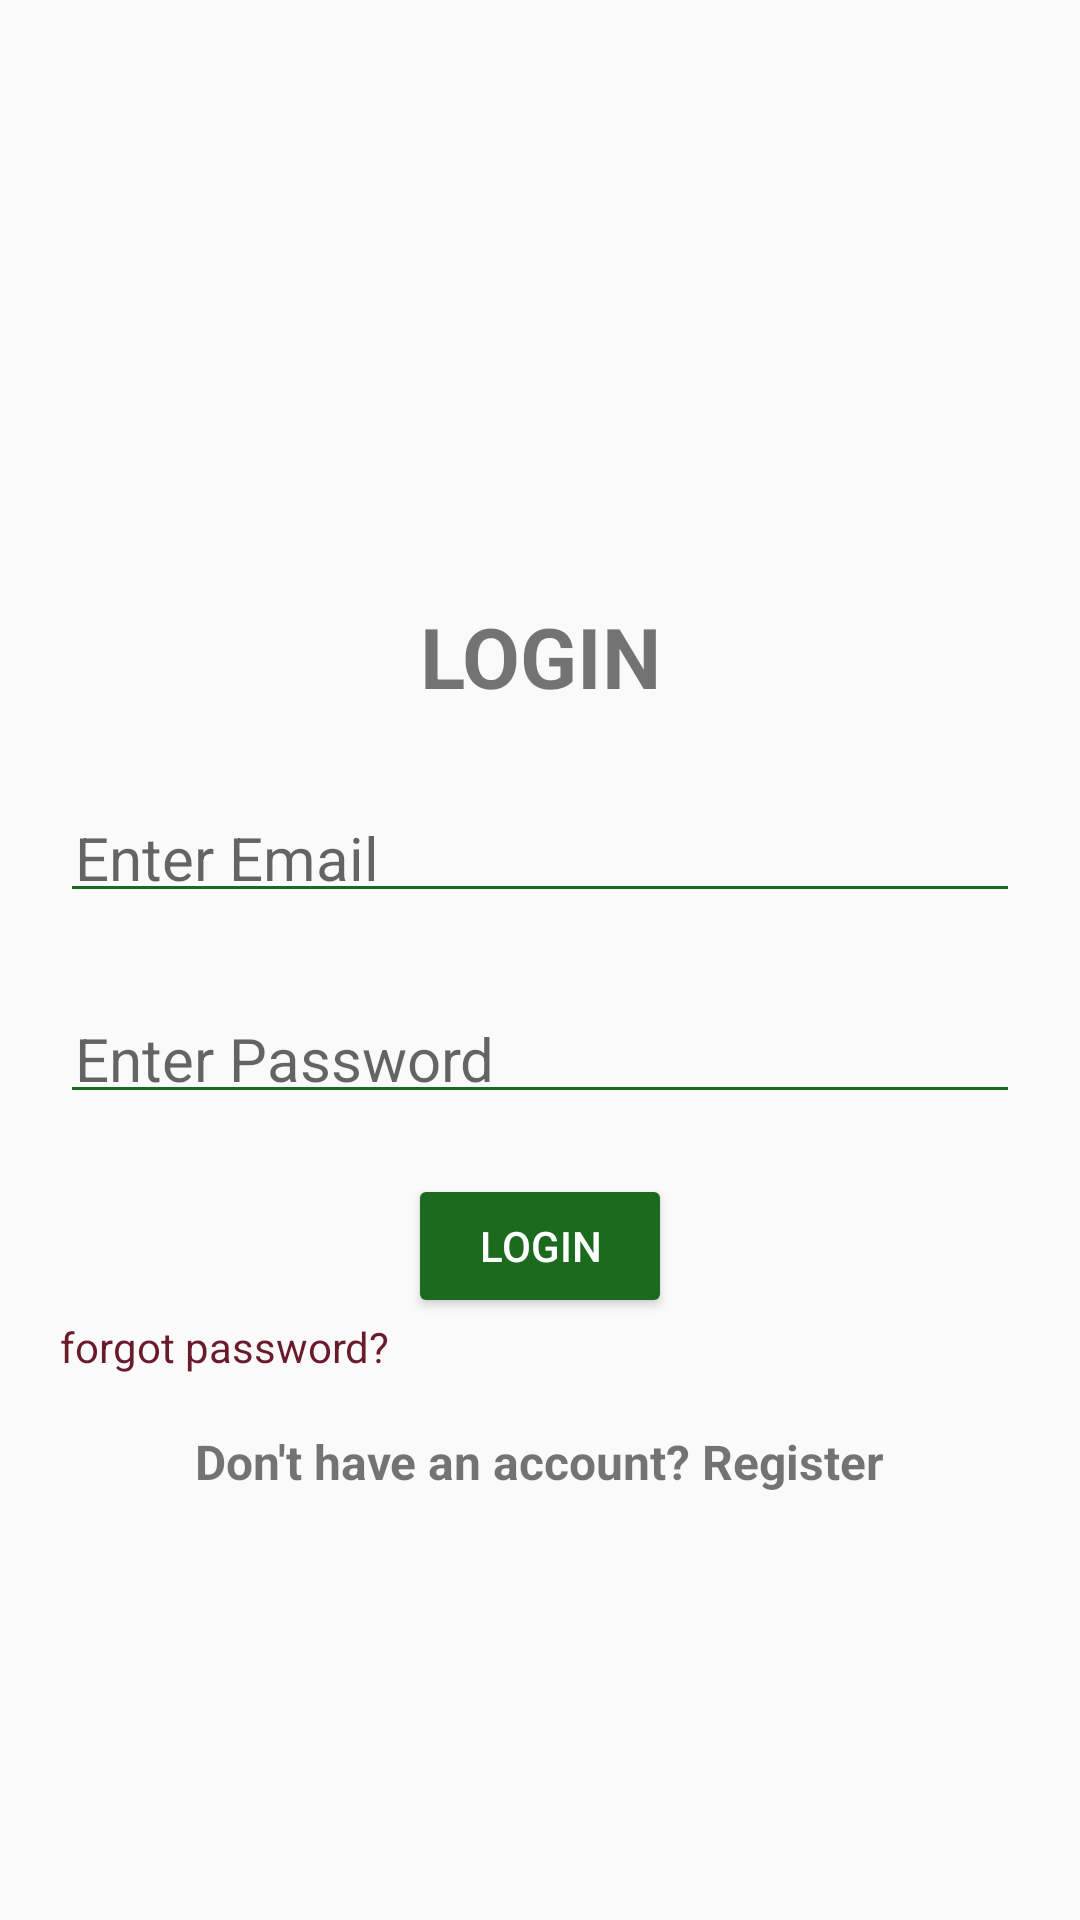

This screen was rendered from an Android layout file. Write that file and the resources it references.
<!-- AndroidManifest.xml: application theme Theme.Authentication -->
<!-- res/layout/activity_login.xml -->
<?xml version="1.0" encoding="utf-8"?>
<androidx.constraintlayout.widget.ConstraintLayout xmlns:android="http://schemas.android.com/apk/res/android"
    xmlns:app="http://schemas.android.com/apk/res-auto"
    xmlns:tools="http://schemas.android.com/tools"
    android:layout_width="match_parent"
    android:layout_height="match_parent"
    tools:context=".LoginActivity"
    android:padding="20dp">

    <TextView
        android:id="@+id/tvLogin"
        android:layout_width="wrap_content"
        android:layout_height="wrap_content"
        app:layout_constraintTop_toTopOf="parent"
        app:layout_constraintStart_toStartOf="parent"
        app:layout_constraintEnd_toEndOf="parent"
        android:layout_marginTop="180dp"
        android:text="LOGIN"
        android:textSize="28sp"
        android:textStyle="bold"
        android:textAlignment="center"
        />
    <EditText
        android:id="@+id/etEmail"
        android:layout_width="match_parent"
        android:layout_height="wrap_content"
        app:layout_constraintTop_toBottomOf="@id/tvLogin"
        app:layout_constraintStart_toStartOf="parent"
        android:layout_marginTop="30dp"
        android:hint="Enter Email"
        android:textSize="20sp"
        android:inputType="textEmailAddress"
        android:padding="5dp"
        android:backgroundTint="@color/green"
        />

    <EditText
        android:id="@+id/etPasswd"
        android:layout_width="match_parent"
        android:layout_height="wrap_content"
        app:layout_constraintTop_toBottomOf="@id/etEmail"
        app:layout_constraintStart_toStartOf="parent"
        android:layout_marginTop="30dp"
        android:hint="Enter Password"
        android:textSize="20sp"
        android:inputType="numberPassword"
        android:padding="5dp"
        android:backgroundTint="@color/green"
        />
    <Button
        android:id="@+id/btnLogin"
        android:text="login"
        android:textColor="@color/white"
        android:layout_width="wrap_content"
        android:layout_height="wrap_content"
        app:layout_constraintTop_toBottomOf="@id/etPasswd"
        android:layout_marginTop="20dp"
        app:layout_constraintStart_toStartOf="parent"
        app:layout_constraintEnd_toEndOf="parent"
        android:backgroundTint="@color/green"
        />
    <TextView
        android:id="@+id/createText"
        android:layout_width="wrap_content"
        android:layout_height="wrap_content"
        app:layout_constraintTop_toBottomOf="@id/forgotPasswd"
        android:layout_marginTop="18dp"
        app:layout_constraintStart_toStartOf="parent"
        app:layout_constraintEnd_toEndOf="parent"
        android:text="Don't have an account? Register"
        android:textSize="16dp"
        android:textStyle="bold"
        android:layout_marginBottom="30dp"
        android:clickable="true"
        android:onClick="onClickText"
        />
    <TextView
        android:id="@+id/forgotPasswd"
        android:layout_width="wrap_content"
        android:layout_height="wrap_content"
        app:layout_constraintTop_toBottomOf="@id/btnLogin"
        app:layout_constraintStart_toStartOf="parent"
        android:text="forgot password?"
        android:textColor="@color/red"
        android:clickable="true"
        android:onClick="onClickForgotPassword"
        />
</androidx.constraintlayout.widget.ConstraintLayout>
<!-- resources referenced by this layout -->
<resources>
  <color name="green">#1B6A1E</color>
  <color name="red">#6A1B2B</color>
  <color name="white">#FFFFFFFF</color>
  <style name="Theme.Authentication" parent="Theme.AppCompat.DayNight.NoActionBar">
          
          <item name="colorPrimary">@color/green</item>
          <item name="colorPrimaryVariant">@color/green</item>
          <item name="colorOnPrimary">@color/white</item>
          
          <item name="colorSecondary">@color/teal_200</item>
          <item name="colorSecondaryVariant">@color/teal_700</item>
          <item name="colorOnSecondary">@color/black</item>
          
          <item name="android:statusBarColor">?attr/colorPrimaryVariant</item>
          
      </style>
  <color name="teal_200">#FF03DAC5</color>
  <color name="teal_700">#FF018786</color>
  <color name="black">#FF000000</color>
</resources>
